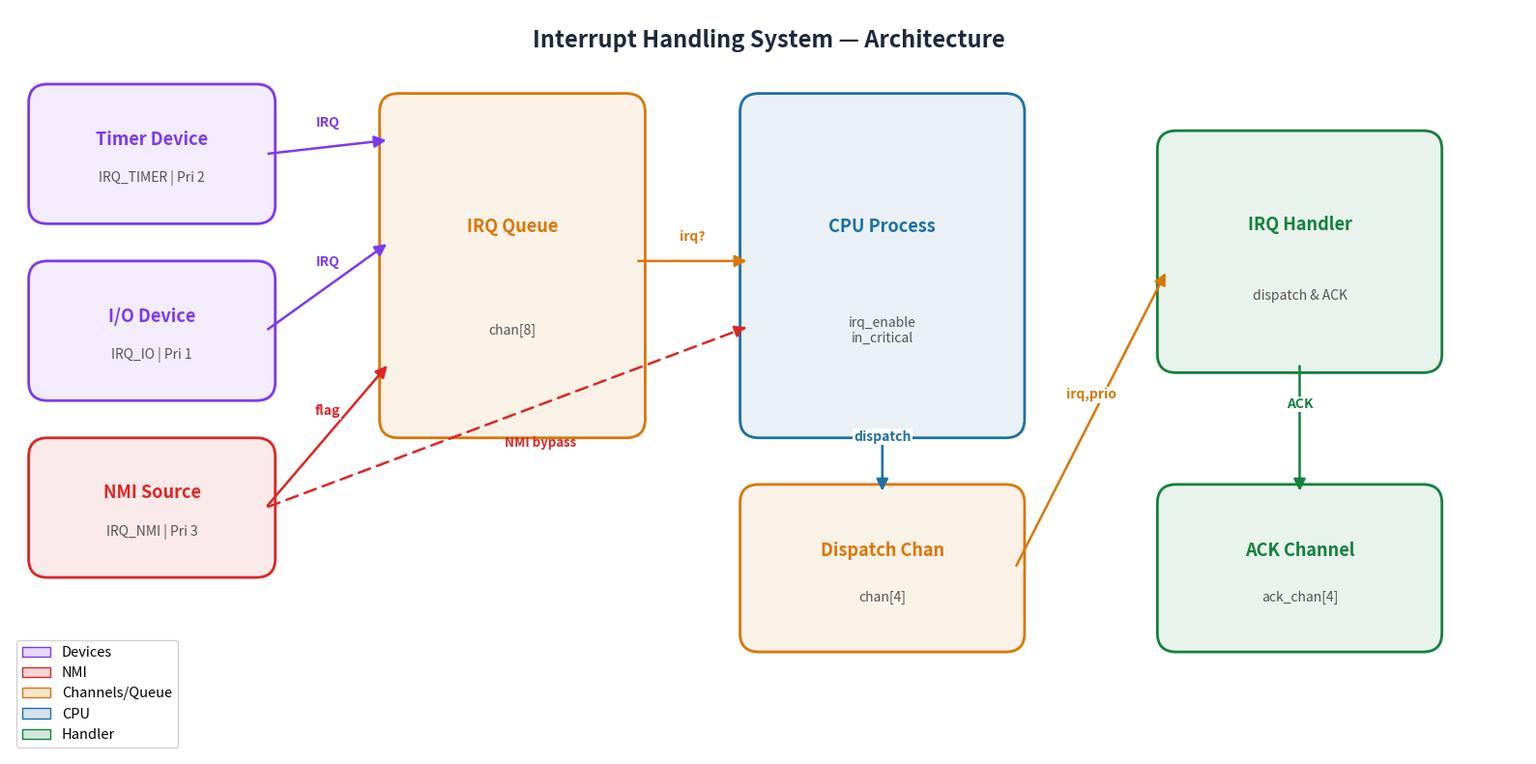

The script that saved this image:
import matplotlib
matplotlib.use("Agg")
import matplotlib.pyplot as plt
import matplotlib.patches as mpatches
from matplotlib.patches import FancyBboxPatch

fig, ax = plt.subplots(figsize=(16, 8))
ax.set_xlim(0, 16)
ax.set_ylim(0, 8)
ax.axis("off")
fig.patch.set_facecolor("white")

C = {"dev":"#7C3AED","nmi":"#DC2626","q":"#D97706","cpu":"#1D6FA4","h":"#15803D"}

def box(x, y, w, h, col, title, sub=""):
    ax.add_patch(FancyBboxPatch((x,y), w, h,
        boxstyle="round,pad=0.1,rounding_size=0.2",
        lw=2, edgecolor=col, facecolor=col+"18"))
    ty = y+h*0.62 if sub else y+h*0.5
    ax.text(x+w/2, ty, title, ha="center", va="center",
            fontsize=13, fontweight="bold", color=col)
    if sub:
        ax.text(x+w/2, y+h*0.3, sub, ha="center", va="center",
                fontsize=10, color="#555")

def arrow(x1,y1,x2,y2,lbl="",col="#333",dashed=False):
    ax.annotate("", xy=(x2,y2), xytext=(x1,y1),
        arrowprops=dict(arrowstyle="-|>", color=col, lw=1.8,
            linestyle=(0,(5,3)) if dashed else "-", mutation_scale=18))
    if lbl:
        ax.text((x1+x2)/2, (y1+y2)/2+0.22, lbl,
                ha="center", fontsize=10, color=col, fontweight="bold",
                bbox=dict(fc="white", ec="none", pad=1))

# ── Devices (left column) ────────────────────────────────────
box(0.3, 5.8, 2.4, 1.3, C["dev"],  "Timer Device",   "IRQ_TIMER | Pri 2")
box(0.3, 3.9, 2.4, 1.3, C["dev"],  "I/O Device",     "IRQ_IO | Pri 1")
box(0.3, 2.0, 2.4, 1.3, C["nmi"],  "NMI Source",     "IRQ_NMI | Pri 3")

# ── IRQ Queue ────────────────────────────────────────────────
box(4.0, 3.5, 2.6, 3.5, C["q"],    "IRQ Queue",      "chan[8]")

# ── CPU ──────────────────────────────────────────────────────
box(7.8, 3.5, 2.8, 3.5, C["cpu"],  "CPU Process",    "irq_enable\nin_critical")

# ── Dispatch ─────────────────────────────────────────────────
box(7.8, 1.2, 2.8, 1.6, C["q"],    "Dispatch Chan",  "chan[4]")

# ── Handler ──────────────────────────────────────────────────
box(12.2, 4.2, 2.8, 2.4, C["h"],   "IRQ Handler",    "dispatch & ACK")

# ── ACK ──────────────────────────────────────────────────────
box(12.2, 1.2, 2.8, 1.6, C["h"],   "ACK Channel",    "ack_chan[4]")

# ── Arrows ───────────────────────────────────────────────────
arrow(2.7, 6.45, 4.0, 6.6,  "IRQ",     C["dev"])
arrow(2.7, 4.55, 4.0, 5.5,  "IRQ",     C["dev"])
arrow(2.7, 2.65, 4.0, 4.2,  "flag",    C["nmi"])
arrow(6.6, 5.3,  7.8, 5.3,  "irq?",    C["q"])
arrow(9.2, 3.5,  9.2, 2.8,  "dispatch",C["cpu"])
arrow(10.6,2.0, 12.2,5.2,   "irq,prio",C["q"])
arrow(13.6,4.2, 13.6,2.8,   "ACK",     C["h"])

# NMI bypass dashed
arrow(2.7, 2.65, 7.8, 4.6,  "", C["nmi"], dashed=True)
ax.text(5.6, 3.3, "NMI bypass", ha="center", fontsize=9.5,
        color=C["nmi"], style="italic", fontweight="bold")

# ── Title ────────────────────────────────────────────────────
ax.text(8, 7.6, "Interrupt Handling System — Architecture",
        ha="center", fontsize=17, fontweight="bold", color="#1E293B")

# ── Legend ───────────────────────────────────────────────────
ax.legend(handles=[
    mpatches.Patch(fc=C["dev"]+"30", ec=C["dev"],  label="Devices"),
    mpatches.Patch(fc=C["nmi"]+"30", ec=C["nmi"],  label="NMI"),
    mpatches.Patch(fc=C["q"]+"30",   ec=C["q"],    label="Channels/Queue"),
    mpatches.Patch(fc=C["cpu"]+"30", ec=C["cpu"],  label="CPU"),
    mpatches.Patch(fc=C["h"]+"30",   ec=C["h"],    label="Handler"),
], loc="lower left", fontsize=10.5, framealpha=0.9, edgecolor="#ccc")

plt.tight_layout()
plt.savefig("fig1_architecture.png", dpi=200, bbox_inches="tight")
print("Done.")
